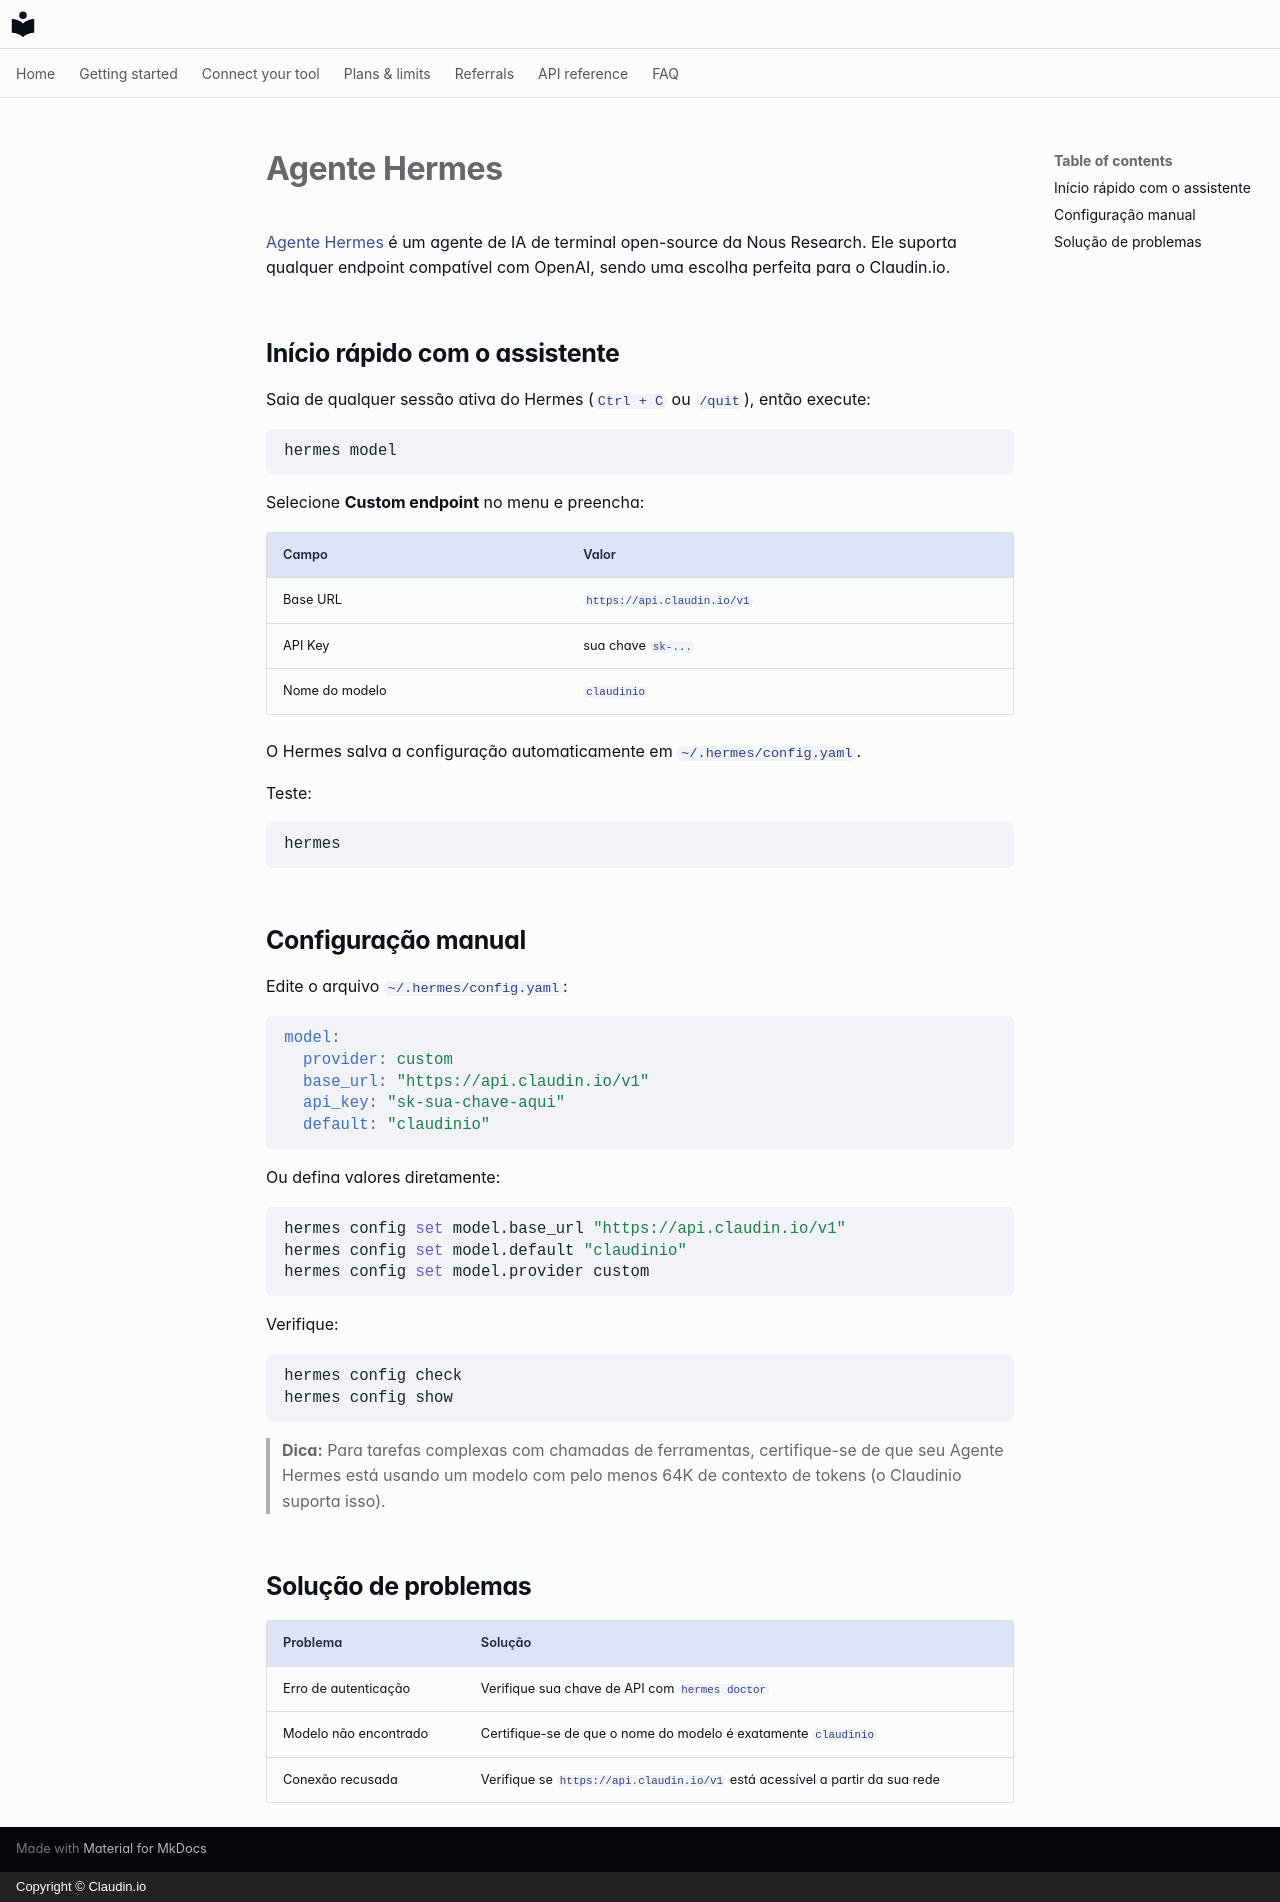

repository: claudin-io/docs · page: clients/hermes.pt-BR/index.html · generator: mkdocs · copyright: Copyright © Claudin.io

# Agente Hermes

[Agente Hermes](https://github.com/NousResearch/hermes-agent) é um agente de IA
de terminal open-source da Nous Research. Ele suporta qualquer endpoint
compatível com OpenAI, sendo uma escolha perfeita para o Claudin.io.

## Início rápido com o assistente

Saia de qualquer sessão ativa do Hermes (`Ctrl + C` ou `/quit`), então execute:

```bash
hermes model
```

Selecione **Custom endpoint** no menu e preencha:

| Campo | Valor |
| --- | --- |
| Base URL | `https://api.claudin.io/v1` |
| API Key | sua chave `sk-...` |
| Nome do modelo | `claudinio` |

O Hermes salva a configuração automaticamente em `~/.hermes/config.yaml`.

Teste:

```bash
hermes
```

## Configuração manual

Edite o arquivo `~/.hermes/config.yaml`:

```yaml
model:
  provider: custom
  base_url: "https://api.claudin.io/v1"
  api_key: "sk-sua-chave-aqui"
  default: "claudinio"
```

Ou defina valores diretamente:

```bash
hermes config set model.base_url "https://api.claudin.io/v1"
hermes config set model.default "claudinio"
hermes config set model.provider custom
```

Verifique:

```bash
hermes config check
hermes config show
```

> **Dica:** Para tarefas complexas com chamadas de ferramentas, certifique-se
> de que seu Agente Hermes está usando um modelo com pelo menos 64K de
> contexto de tokens (o Claudinio suporta isso).

## Solução de problemas

| Problema | Solução |
| --- | --- |
| Erro de autenticação | Verifique sua chave de API com `hermes doctor` |
| Modelo não encontrado | Certifique-se de que o nome do modelo é exatamente `claudinio` |
| Conexão recusada | Verifique se `https://api.claudin.io/v1` está acessível a partir da sua rede |
